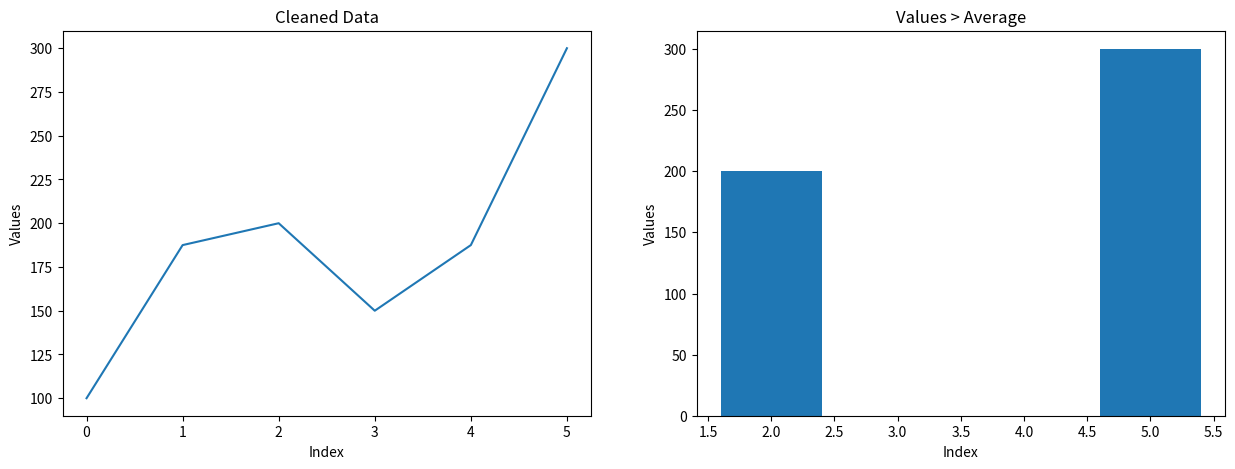

Recreate this plot in Python.
'''
10. Data Cleaning + Visualization
Scenario:
data = np.array([100, np.nan, 200, 150, np.nan, 300])
Task:
1. Convert to Pandas Series
2. Replace NaN with mean
3. Plot:
○ Line graph of cleaned data
○ Bar chart of values > average
'''

#importing modules
import numpy as np
import pandas as pd
import matplotlib.pyplot as plt

#data
data = np.array([100, np.nan, 200, 150, np.nan, 300])

#Convert to pandas series
series = pd.Series(data)
print(series)

#Replace NaN with mean
#Replace NaN with mean
average = series.mean()

updated_data = series.fillna(average)

#values > average
filtered_vals = updated_data[updated_data > average]

#plotting
fig, axes = plt.subplots(1, 2, figsize=(15,5))

#Line plot
axes[0].plot(updated_data)
axes[0].set_title("Cleaned Data")
axes[0].set_xlabel("Index")
axes[0].set_ylabel("Values")

#Bar plot 
axes[1].bar(filtered_vals.index, filtered_vals.values)
axes[1].set_title("Values > Average")
axes[1].set_xlabel("Index")
axes[1].set_ylabel("Values")

#displaying results
plt.show()
